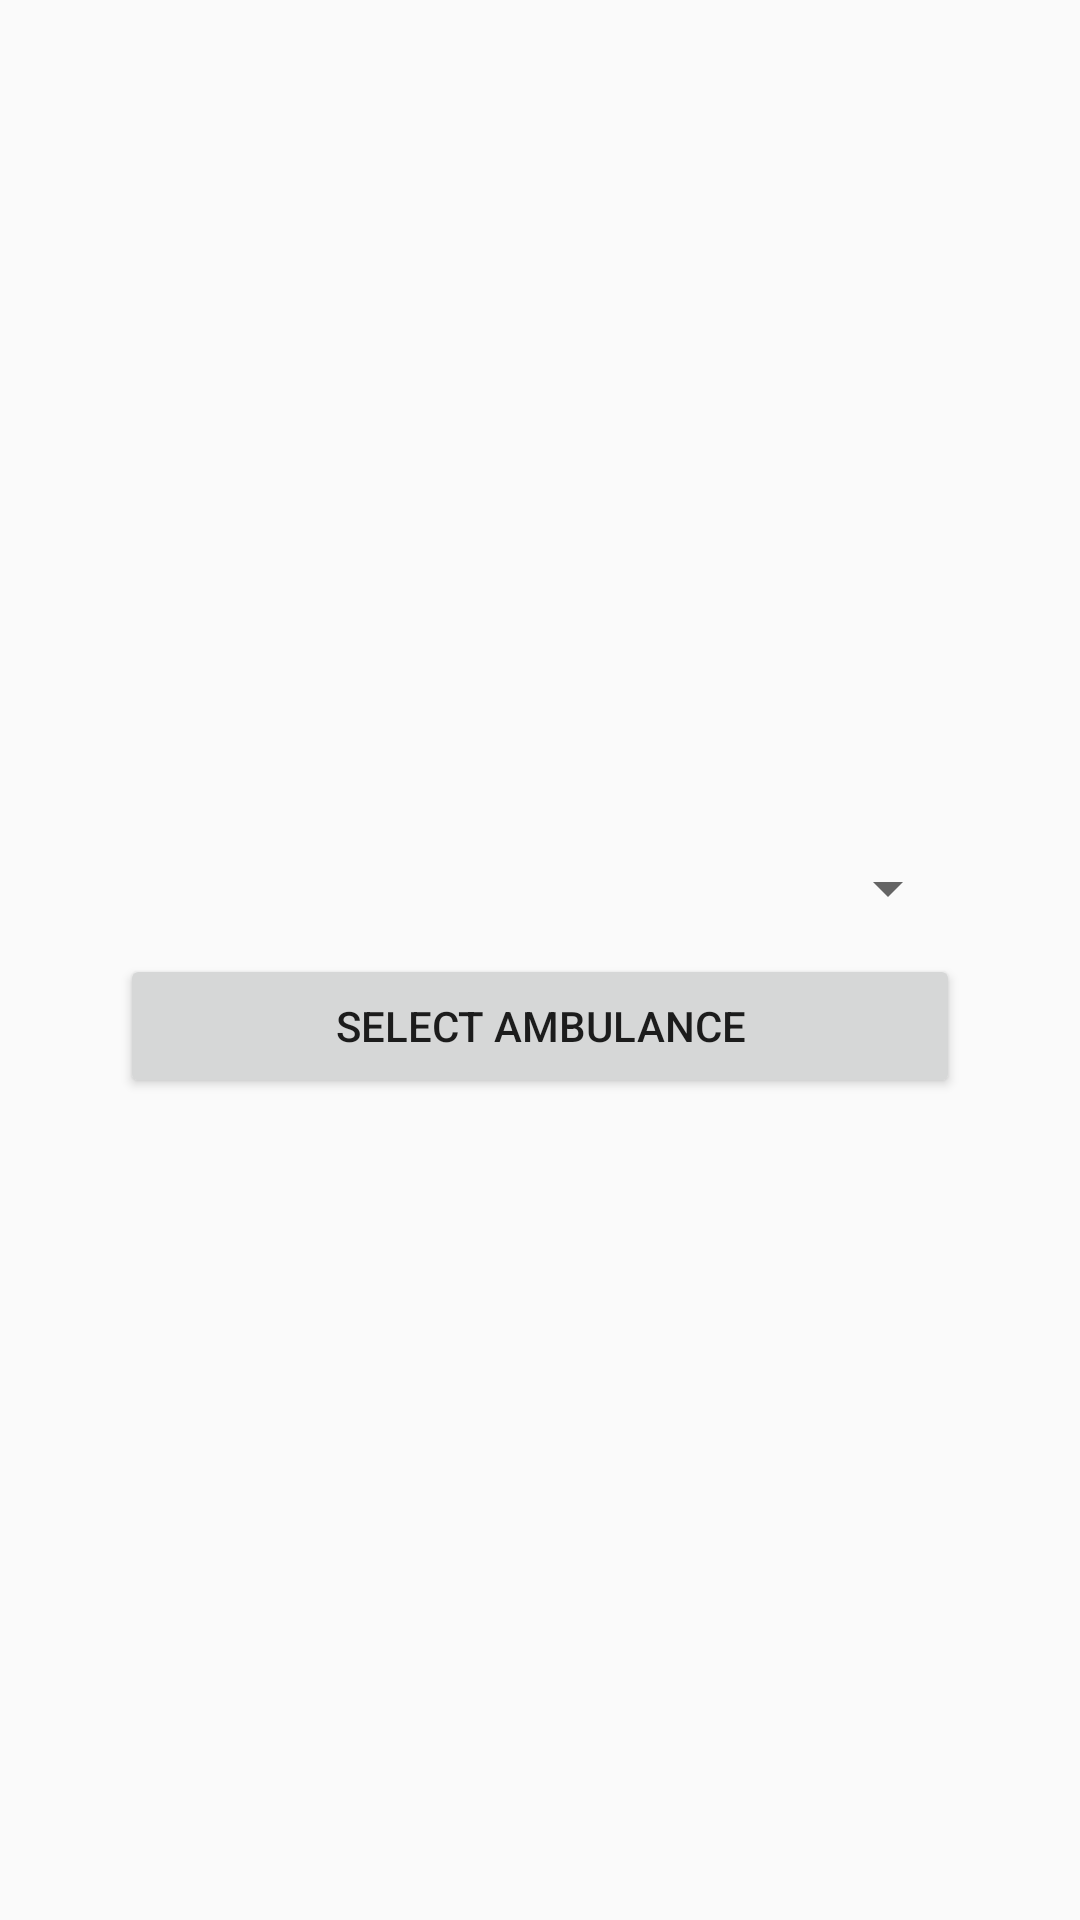

Reconstruct the res/layout file that produces this screen, plus the resources it refers to.
<!-- AndroidManifest.xml: application theme AppTheme -->
<!-- res/layout/activity_ambulance_list.xml -->
<?xml version="1.0" encoding="utf-8"?>
<LinearLayout xmlns:android="http://schemas.android.com/apk/res/android"
    android:layout_width="match_parent"
    android:layout_height="match_parent"
    android:gravity="center_vertical"
    android:orientation="vertical">


    <Spinner
        android:id="@+id/ambulanceSpinner"
        android:layout_width="match_parent"
        android:layout_height="wrap_content"
        android:layout_marginTop="10dp"
        android:layout_marginStart="40dp"
        android:layout_marginLeft="40dp"
        android:layout_marginEnd="40dp"
        android:layout_marginRight="40dp"
        android:textAlignment="center"/>

    <Button
        android:id="@+id/submitAmbulanceButton"
        android:layout_width="match_parent"
        android:layout_height="wrap_content"
        android:layout_marginTop="10dp"
        android:layout_marginStart="40dp"
        android:layout_marginLeft="40dp"
        android:layout_marginEnd="40dp"
        android:layout_marginRight="40dp"
        android:text="Select Ambulance"/>

</LinearLayout>
<!-- resources referenced by this layout -->
<resources>
  <style name="AppTheme" parent="Theme.AppCompat.Light.NoActionBar">
          
          <item name="colorPrimary">@color/colorPrimary</item>
          <item name="colorPrimaryDark">@color/colorPrimaryDark</item>
          <item name="colorAccent">@color/colorAccent</item>
      </style>
  <color name="colorPrimary">#5d95ac</color>
  <color name="colorPrimaryDark">#5d95ac</color>
  <color name="colorAccent">#FF4081</color>
</resources>
